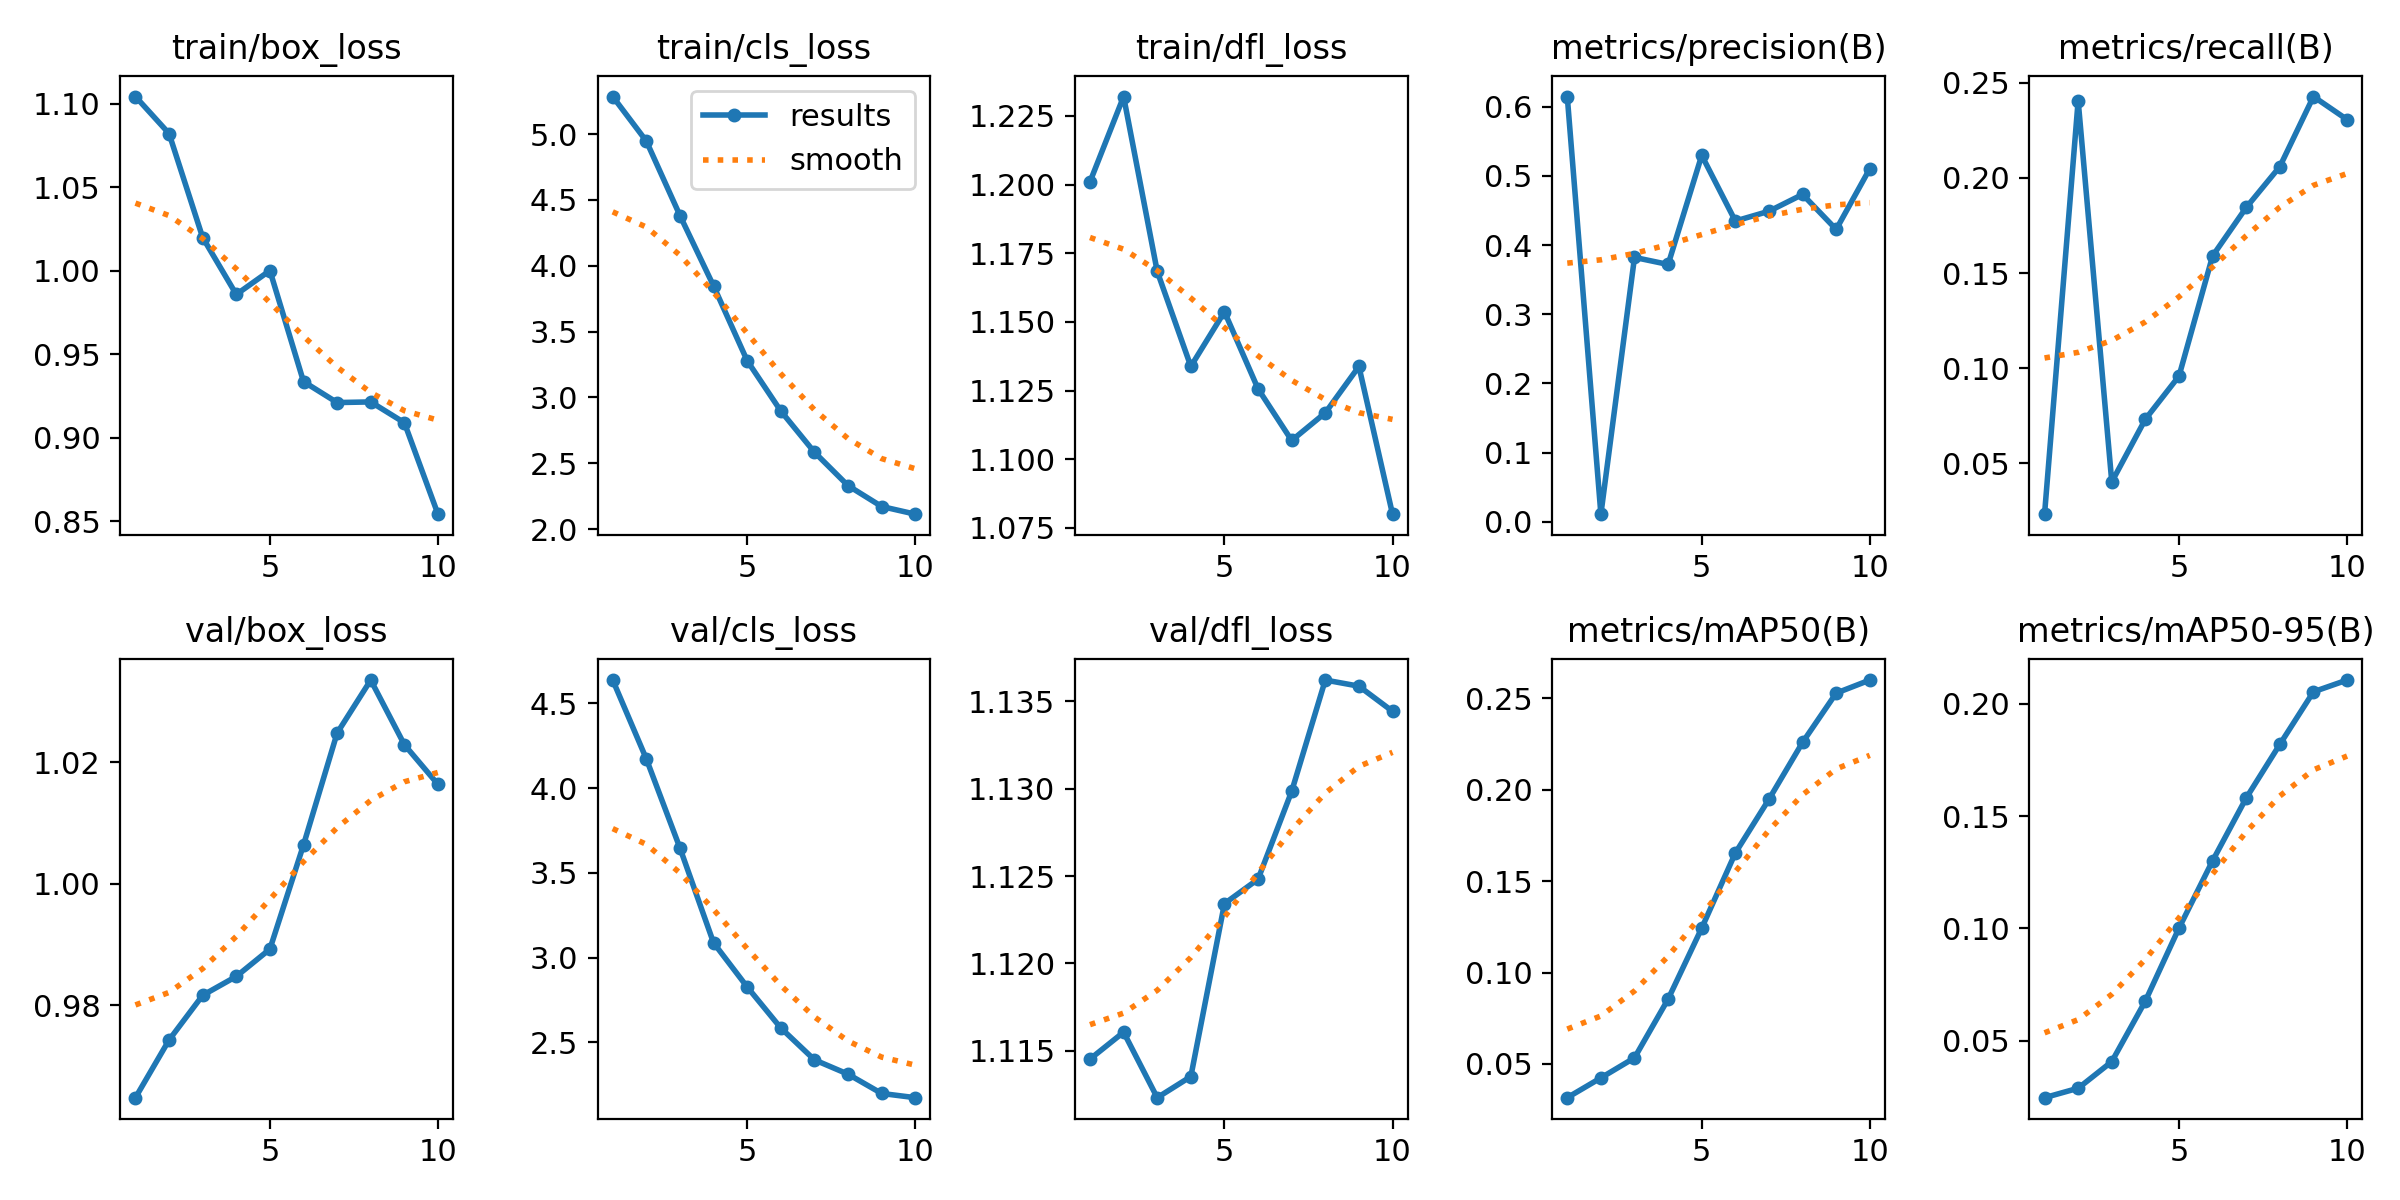

The table this chart was drawn from, first rows:
epoch, time, train/box_loss, train/cls_loss, train/dfl_loss, metrics/precision(B), metrics/recall(B), metrics/mAP50(B), metrics/mAP50-95(B), val/box_loss, val/cls_loss, val/dfl_loss, lr/pg0, lr/pg1, lr/pg2
1, 45.46, 1.104, 5.284, 1.201, 0.6148, 0.02339, 0.03159, 0.02462, 0.9648, 4.637, 1.115, 9.76e-06, 9.76e-06, 9.76e-06
2, 62.08, 1.082, 4.946, 1.232, 0.011, 0.2405, 0.04241, 0.02882, 0.9743, 4.172, 1.116, 1.86867e-05, 1.86867e-05, 1.86867e-05
3, 79.03, 1.02, 4.381, 1.168, 0.3822, 0.04032, 0.05337, 0.04067, 0.9816, 3.646, 1.112, 2.54394e-05, 2.54394e-05, 2.54394e-05
4, 96.32, 0.9858, 3.846, 1.134, 0.372, 0.07326, 0.08546, 0.06769, 0.9847, 3.087, 1.114, 3.00181e-05, 3.00181e-05, 3.00181e-05
5, 114.2, 1, 3.279, 1.154, 0.5298, 0.09588, 0.1243, 0.1002, 0.9892, 2.827, 1.123, 3.24227e-05, 3.24227e-05, 3.24227e-05
6, 130.2, 0.9336, 2.897, 1.126, 0.4349, 0.159, 0.1653, 0.1301, 1.006, 2.585, 1.125, 3.26533e-05, 3.26533e-05, 3.26533e-05
7, 148.1, 0.921, 2.584, 1.107, 0.449, 0.1844, 0.1947, 0.1581, 1.025, 2.397, 1.13, 3.07098e-05, 3.07098e-05, 3.07098e-05
8, 226.4, 0.9214, 2.33, 1.117, 0.4733, 0.2059, 0.2258, 0.182, 1.034, 2.313, 1.136, 2.65923e-05, 2.65923e-05, 2.65923e-05
9, 240.9, 0.909, 2.171, 1.134, 0.4227, 0.2427, 0.2527, 0.2054, 1.023, 2.199, 1.136, 2.03008e-05, 2.03008e-05, 2.03008e-05
10, 255.4, 0.8542, 2.113, 1.08, 0.5106, 0.2306, 0.2599, 0.2106, 1.016, 2.174, 1.134, 1.18352e-05, 1.18352e-05, 1.18352e-05
